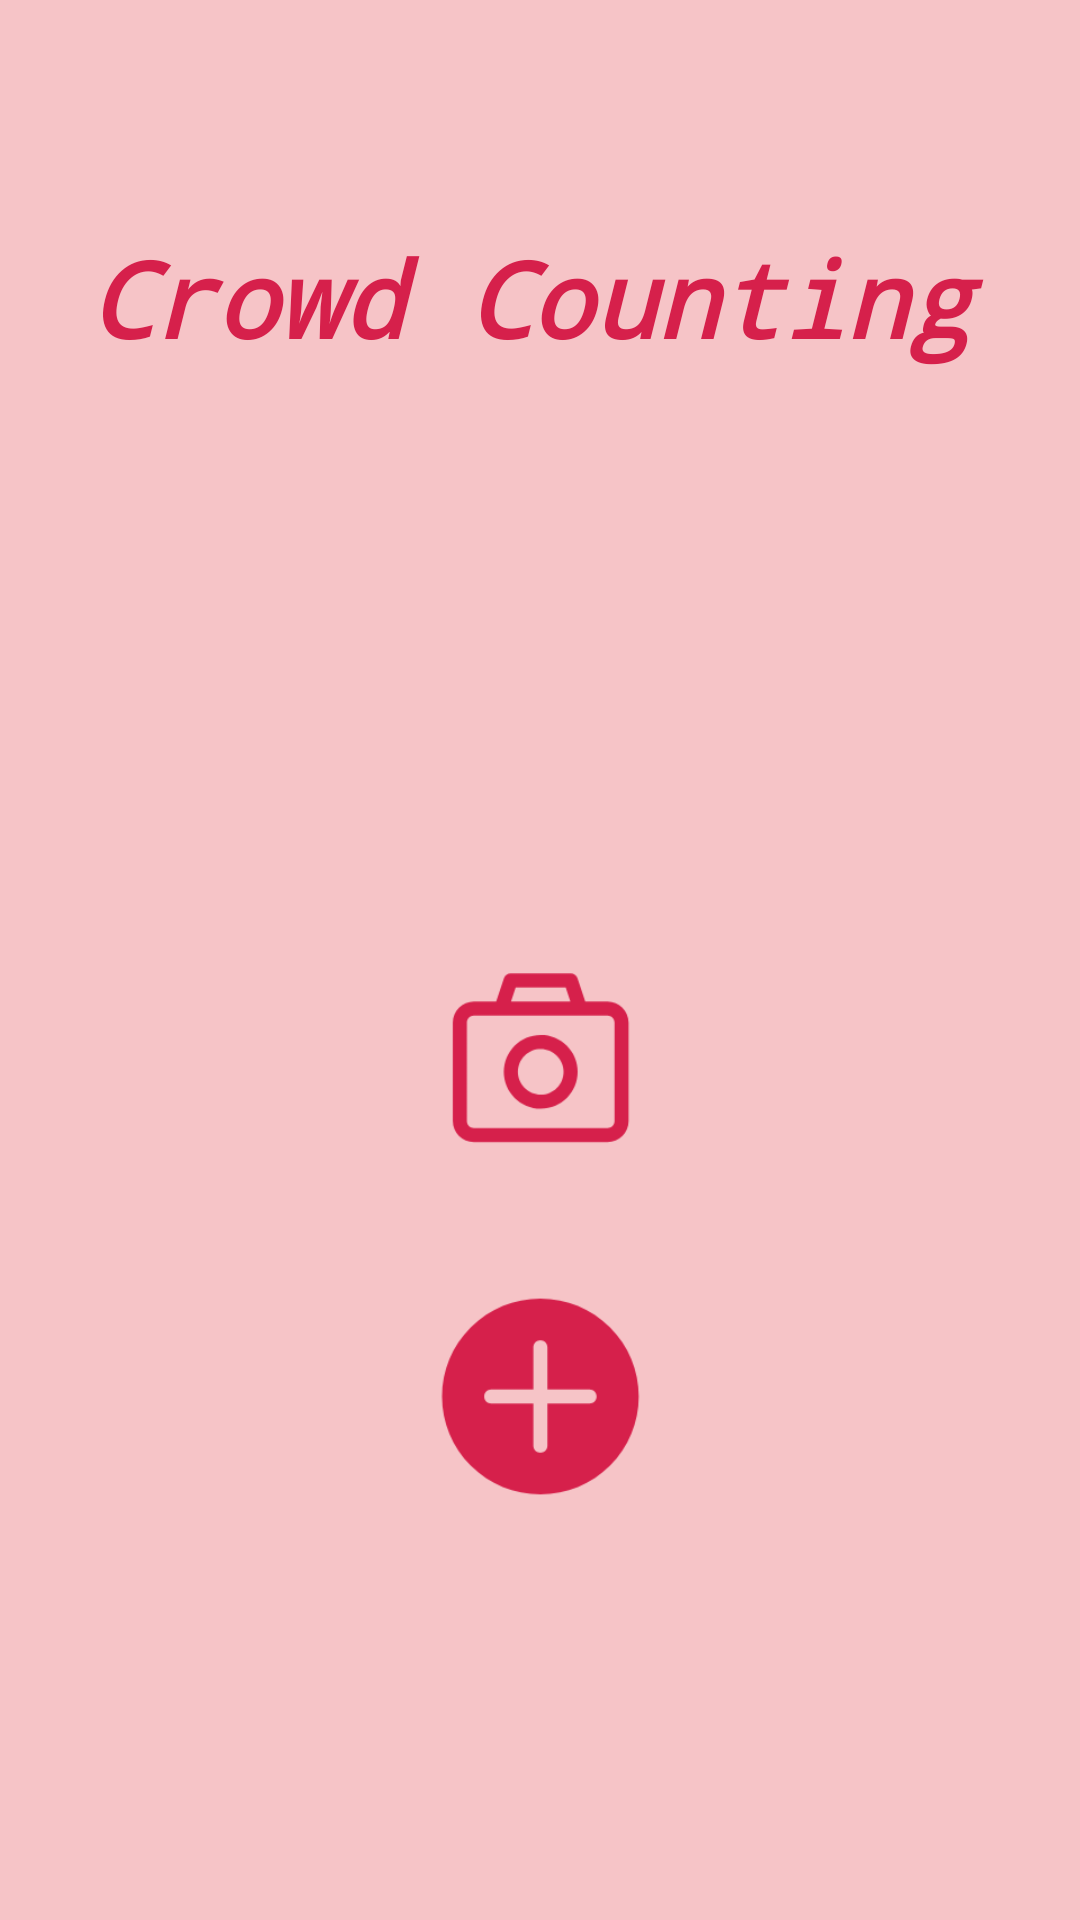

Here is an Android app screen rendered from its layout file. Give the layout XML and the strings, colors and styles it references.
<!-- AndroidManifest.xml: activity theme AppTheme.New -->
<!-- res/layout/activity_main.xml -->
<?xml version="1.0" encoding="utf-8"?>
<android.support.constraint.ConstraintLayout xmlns:android="http://schemas.android.com/apk/res/android"
    xmlns:app="http://schemas.android.com/apk/res-auto"
    xmlns:tools="http://schemas.android.com/tools"
    android:id="@+id/linearLayout"
    android:layout_width="match_parent"
    android:layout_height="match_parent"
    android:background="@drawable/pink"
    tools:context="m.tri.facedetectcamera.MainActivity">


    <Button
        android:id="@+id/btnRGB"
        android:layout_width="75dp"
        android:layout_height="75dp"
        android:layout_marginTop="315dp"
        android:layout_marginBottom="20dp"
        android:background="@drawable/shoot"
        app:layout_constraintBottom_toTopOf="@+id/btnImage"
        app:layout_constraintEnd_toEndOf="parent"
        app:layout_constraintHorizontal_bias="0.5"
        app:layout_constraintStart_toStartOf="parent"
        app:layout_constraintTop_toTopOf="parent" />

    <Button
        android:id="@+id/btnImage"
        android:layout_width="75dp"
        android:layout_height="75dp"
        android:layout_marginTop="38dp"
        android:background="@drawable/plus"
        app:layout_constraintEnd_toEndOf="parent"
        app:layout_constraintHorizontal_bias="0.5"
        app:layout_constraintStart_toStartOf="parent"
        app:layout_constraintTop_toBottomOf="@+id/btnRGB" />

    <TextView
        android:id="@+id/textView"
        android:layout_width="329dp"
        android:layout_height="65dp"
        android:layout_marginStart="28dp"
        android:layout_marginTop="76dp"
        android:text="Crowd Counting"
        android:textColor="#d6204b"
        android:textSize="35sp"
        android:textStyle="bold|italic"
        android:typeface="monospace"
        app:layout_constraintEnd_toEndOf="parent"
        app:layout_constraintStart_toStartOf="parent"
        app:layout_constraintTop_toTopOf="parent" />


</android.support.constraint.ConstraintLayout>
<!-- resources referenced by this layout -->
<resources>
  <!-- drawable pink: png bitmap (drawable-hdpi, 1516 bytes) -->
  <!-- drawable plus: png bitmap (drawable-xxhdpi, 6217 bytes) -->
  <!-- drawable shoot: png bitmap (drawable-xxhdpi, 5782 bytes) -->
  <style name="AppTheme.New">
          <item name="windowNoTitle">true</item>
          <item name="android:windowFullscreen">true</item>
      </style>
</resources>
